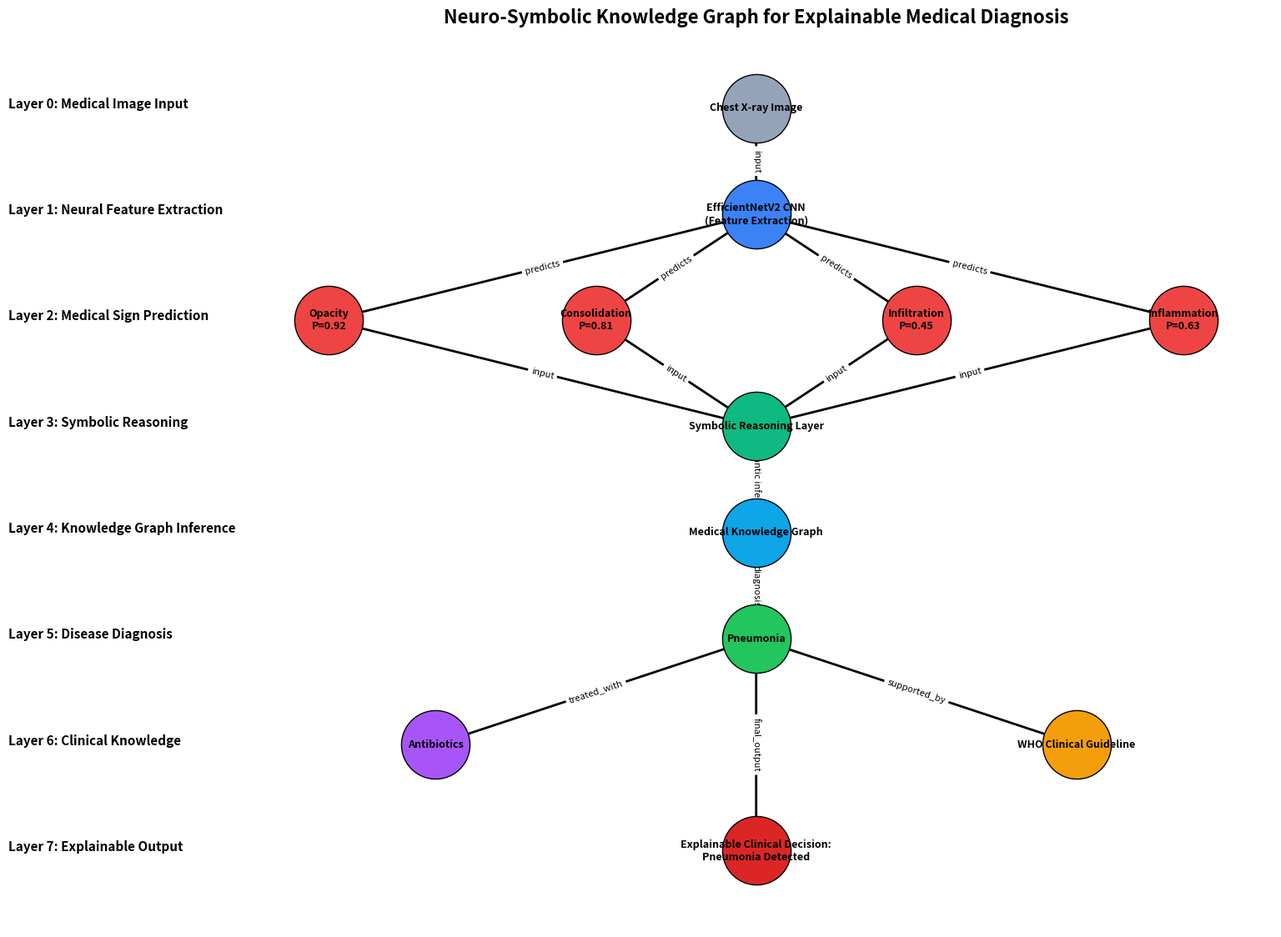

The script that saved this image:
import networkx as nx
import matplotlib.pyplot as plt
import os


# =====================================================
# COLOR SCHEME (IEEE publication style)
# =====================================================

COLORS = {

    "Input": "#94a3b8",
    "CNN": "#3b82f6",
    "Sign": "#ef4444",
    "Reasoning": "#10b981",
    "KG": "#0ea5e9",
    "Disease": "#22c55e",
    "Treatment": "#a855f7",
    "Guideline": "#f59e0b",
    "Output": "#dc2626"
}


# =====================================================
# BUILD GRAPH
# =====================================================

def build_graph(sign_probs):

    G = nx.DiGraph()

    # Layer 0 — Input
    G.add_node("Chest X-ray Image", type="Input")

    # Layer 1 — CNN
    G.add_node("EfficientNetV2 CNN\n(Feature Extraction)", type="CNN")

    G.add_edge(
        "Chest X-ray Image",
        "EfficientNetV2 CNN\n(Feature Extraction)",
        label="input"
    )


    # Layer 2 — Sign prediction
    sign_nodes = []

    for sign, prob in sign_probs.items():

        node = f"{sign}\nP={prob:.2f}"

        G.add_node(node, type="Sign")

        G.add_edge(
            "EfficientNetV2 CNN\n(Feature Extraction)",
            node,
            label="predicts"
        )

        sign_nodes.append(node)


    # Layer 3 — Symbolic reasoning
    G.add_node("Symbolic Reasoning Layer", type="Reasoning")

    for node in sign_nodes:

        G.add_edge(
            node,
            "Symbolic Reasoning Layer",
            label="input"
        )


    # Layer 4 — Knowledge graph
    G.add_node("Medical Knowledge Graph", type="KG")

    G.add_edge(
        "Symbolic Reasoning Layer",
        "Medical Knowledge Graph",
        label="semantic inference"
    )


    # Layer 5 — Disease
    G.add_node("Pneumonia", type="Disease")

    G.add_edge(
        "Medical Knowledge Graph",
        "Pneumonia",
        label="diagnosis"
    )


    # Layer 6 — Treatment
    G.add_node("Antibiotics", type="Treatment")

    G.add_edge(
        "Pneumonia",
        "Antibiotics",
        label="treated_with"
    )


    # Layer 7 — Guideline
    G.add_node("WHO Clinical Guideline", type="Guideline")

    G.add_edge(
        "Pneumonia",
        "WHO Clinical Guideline",
        label="supported_by"
    )


    # Layer 8 — Final explainable output
    G.add_node(
        "Explainable Clinical Decision:\nPneumonia Detected",
        type="Output"
    )

    G.add_edge(
        "Pneumonia",
        "Explainable Clinical Decision:\nPneumonia Detected",
        label="final_output"
    )

    return G


# =====================================================
# DRAW LAYERED GRAPH (NO OVERLAP)
# =====================================================

def draw_graph(G):

    os.makedirs("results", exist_ok=True)

    plt.figure(figsize=(16,14))

    pos = {}

    # Fixed hierarchical layout

    pos["Chest X-ray Image"] = (0, 10)

    pos["EfficientNetV2 CNN\n(Feature Extraction)"] = (0, 8)

    sign_positions = [-4, -1.5, 1.5, 4]

    sign_nodes = [n for n,d in G.nodes(data=True) if d["type"]=="Sign"]

    for i,node in enumerate(sign_nodes):

        pos[node] = (sign_positions[i], 6)


    pos["Symbolic Reasoning Layer"] = (0, 4)

    pos["Medical Knowledge Graph"] = (0, 2)

    pos["Pneumonia"] = (0, 0)

    pos["Antibiotics"] = (-3, -2)

    pos["WHO Clinical Guideline"] = (3, -2)

    pos["Explainable Clinical Decision:\nPneumonia Detected"] = (0, -4)


    # Draw nodes by type

    for t,color in COLORS.items():

        nodes = [n for n,d in G.nodes(data=True) if d["type"]==t]

        nx.draw_networkx_nodes(

            G,
            pos,
            nodelist=nodes,
            node_color=color,
            node_size=3500,
            edgecolors="black"
        )


    nx.draw_networkx_labels(

        G,
        pos,
        font_size=9,
        font_weight="bold"
    )


    nx.draw_networkx_edges(

        G,
        pos,
        arrows=True,
        width=2
    )


    edge_labels = nx.get_edge_attributes(G,'label')

    nx.draw_networkx_edge_labels(

        G,
        pos,
        edge_labels=edge_labels,
        font_size=8
    )


    # Layer labels (important for paper)

    plt.text(-7,10,"Layer 0: Medical Image Input",fontsize=11,fontweight="bold")
    plt.text(-7,8,"Layer 1: Neural Feature Extraction",fontsize=11,fontweight="bold")
    plt.text(-7,6,"Layer 2: Medical Sign Prediction",fontsize=11,fontweight="bold")
    plt.text(-7,4,"Layer 3: Symbolic Reasoning",fontsize=11,fontweight="bold")
    plt.text(-7,2,"Layer 4: Knowledge Graph Inference",fontsize=11,fontweight="bold")
    plt.text(-7,0,"Layer 5: Disease Diagnosis",fontsize=11,fontweight="bold")
    plt.text(-7,-2,"Layer 6: Clinical Knowledge",fontsize=11,fontweight="bold")
    plt.text(-7,-4,"Layer 7: Explainable Output",fontsize=11,fontweight="bold")


    plt.title(

        "Neuro-Symbolic Knowledge Graph for Explainable Medical Diagnosis",

        fontsize=16,
        fontweight="bold"
    )


    plt.axis("off")


    plt.savefig(

        "results/knowledge_graph_PUBLICATION_READY.png",

        dpi=300,
        bbox_inches="tight"
    )


    plt.close()


# =====================================================
# MAIN
# =====================================================

if __name__ == "__main__":

    sign_predictions = {

        "Opacity": 0.92,
        "Consolidation": 0.81,
        "Infiltration": 0.45,
        "Inflammation": 0.63
    }


    G = build_graph(sign_predictions)

    draw_graph(G)

    print("\nFINAL publication-ready knowledge graph generated.")
    print("Saved at: results/knowledge_graph_PUBLICATION_READY.png")
